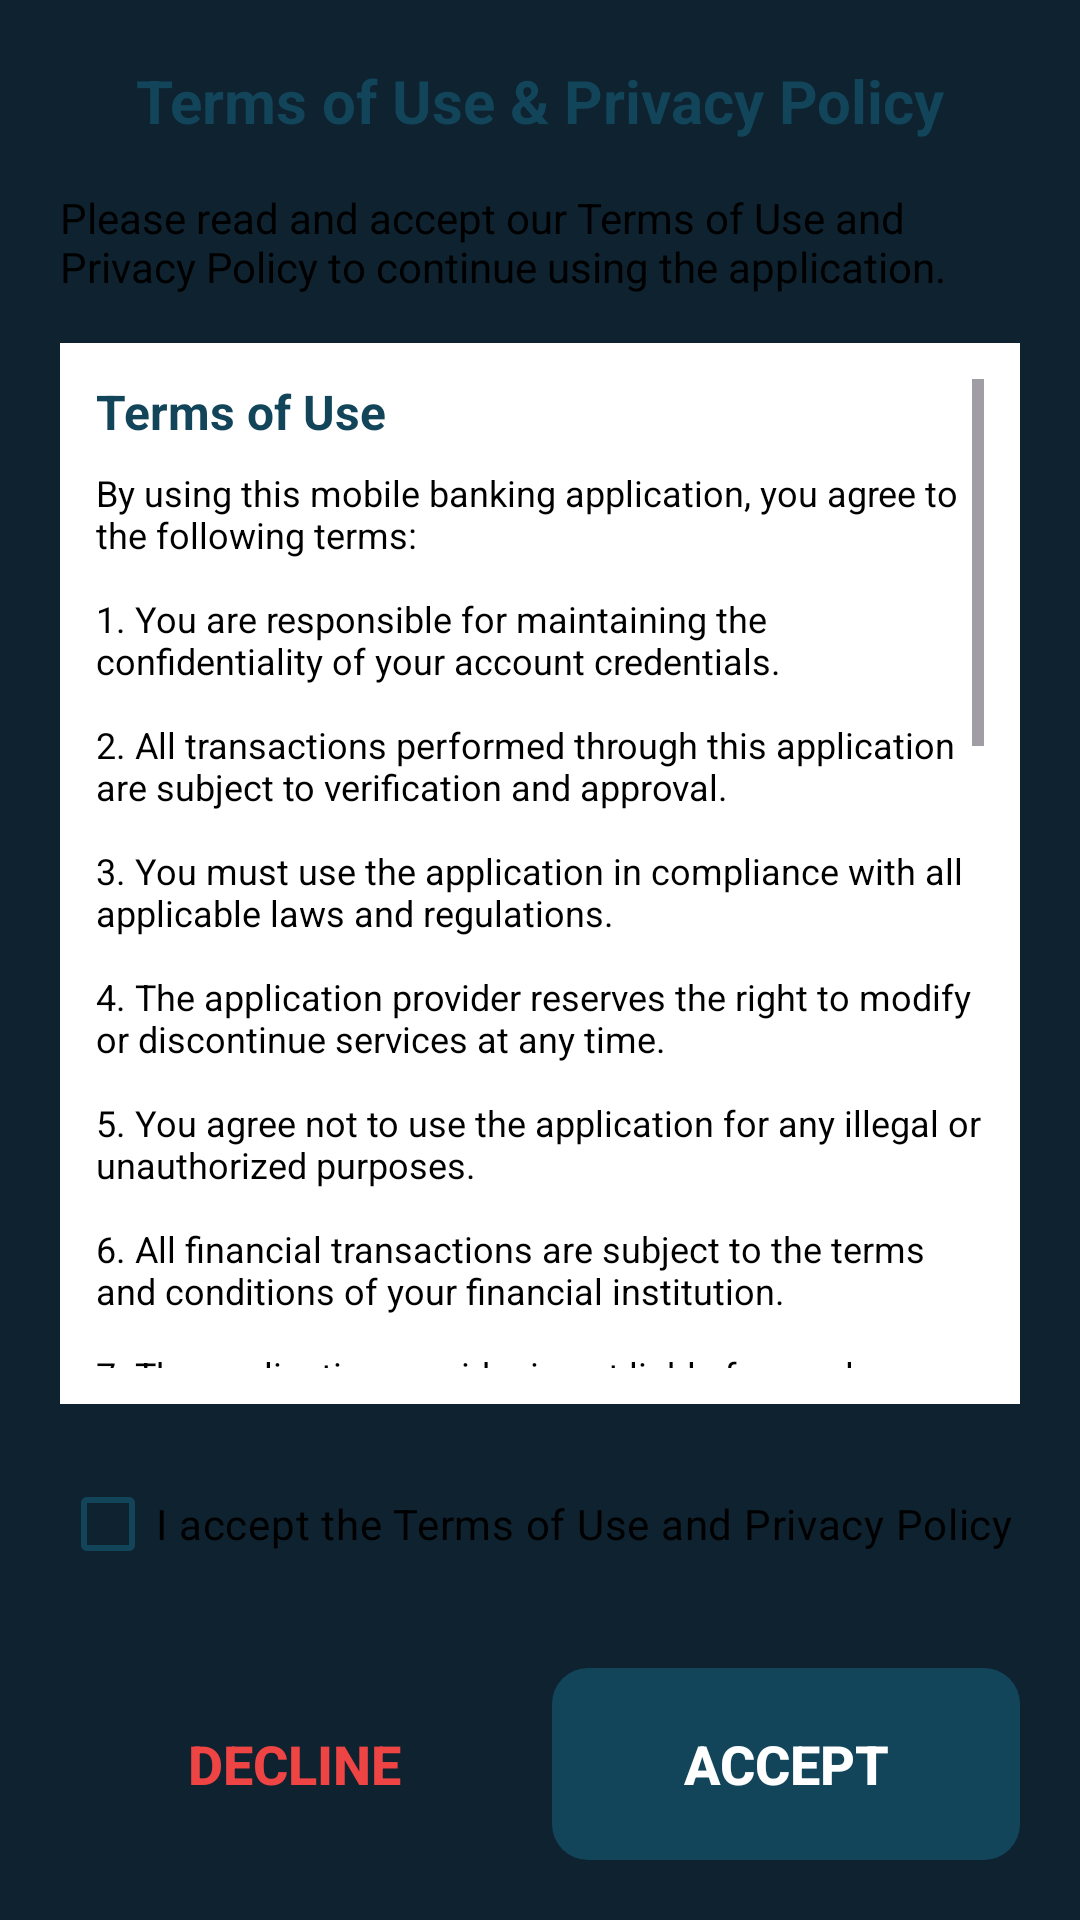

Here is an Android app screen rendered from its layout file. Give the layout XML and the strings, colors and styles it references.
<!-- AndroidManifest.xml: application theme Theme.MyApplication -->
<!-- res/layout/dialog_terms_privacy.xml -->
<?xml version="1.0" encoding="utf-8"?>
<LinearLayout xmlns:android="http://schemas.android.com/apk/res/android"
    xmlns:app="http://schemas.android.com/apk/res-auto"
    android:layout_width="match_parent"
    android:layout_height="wrap_content"
    android:orientation="vertical"
    android:padding="20dp">

    
    <TextView
        android:id="@+id/tvTitle"
        android:layout_width="match_parent"
        android:layout_height="wrap_content"
        android:text="@string/terms_and_privacy_title"
        android:textSize="20sp"
        android:textStyle="bold"
        android:textColor="@color/primary_purple"
        android:gravity="center"
        android:layout_marginBottom="16dp" />

    
    <TextView
        android:id="@+id/tvMessage"
        android:layout_width="match_parent"
        android:layout_height="wrap_content"
        android:text="@string/terms_and_privacy_message"
        android:textSize="14sp"
        android:textColor="@android:color/black"
        android:layout_marginBottom="16dp" />

    
    <ScrollView
        android:layout_width="match_parent"
        android:layout_height="0dp"
        android:layout_weight="1"
        android:maxHeight="400dp"
        android:background="@android:color/white"
        android:padding="12dp"
        android:layout_marginBottom="16dp">

        <LinearLayout
            android:layout_width="match_parent"
            android:layout_height="wrap_content"
            android:orientation="vertical">

            
            <TextView
                android:id="@+id/tvTermsTitle"
                android:layout_width="match_parent"
                android:layout_height="wrap_content"
                android:text="@string/terms_of_use"
                android:textSize="16sp"
                android:textStyle="bold"
                android:textColor="@color/primary_purple"
                android:layout_marginBottom="8dp" />

            <TextView
                android:id="@+id/tvTermsContent"
                android:layout_width="match_parent"
                android:layout_height="wrap_content"
                android:text="@string/terms_content"
                android:textSize="12sp"
                android:textColor="@android:color/black"
                android:layout_marginBottom="24dp" />

            
            <TextView
                android:id="@+id/tvPrivacyTitle"
                android:layout_width="match_parent"
                android:layout_height="wrap_content"
                android:text="@string/privacy_policy"
                android:textSize="16sp"
                android:textStyle="bold"
                android:textColor="@color/primary_purple"
                android:layout_marginBottom="8dp" />

            <TextView
                android:id="@+id/tvPrivacyContent"
                android:layout_width="match_parent"
                android:layout_height="wrap_content"
                android:text="@string/privacy_content"
                android:textSize="12sp"
                android:textColor="@android:color/black" />

        </LinearLayout>
    </ScrollView>

    
    <com.google.android.material.checkbox.MaterialCheckBox
        android:id="@+id/cbAcceptTerms"
        android:layout_width="match_parent"
        android:layout_height="wrap_content"
        android:text="@string/i_accept_terms_and_privacy"
        android:textSize="14sp"
        android:textColor="@android:color/black"
        android:layout_marginBottom="16dp"
        app:buttonTint="@color/primary_purple" />

    
    <LinearLayout
        android:layout_width="match_parent"
        android:layout_height="wrap_content"
        android:orientation="horizontal"
        android:gravity="end"
        android:paddingTop="8dp">

        <Button
            android:id="@+id/btnDecline"
            android:layout_width="0dp"
            android:layout_height="wrap_content"
            android:layout_weight="1"
            android:text="@string/decline"
            android:textSize="18sp"
            android:textStyle="bold"
            android:textColor="@color/error_red"
            android:background="@android:color/transparent"
            android:layout_marginEnd="8dp"
            android:minHeight="64dp"
            android:minWidth="120dp"
            android:paddingVertical="16dp" />

        <Button
            android:id="@+id/btnAccept"
            android:layout_width="0dp"
            android:layout_height="wrap_content"
            android:layout_weight="1"
            android:text="@string/accept"
            android:textSize="18sp"
            android:textStyle="bold"
            android:textColor="@color/white"
            android:background="@drawable/button_accept_terms"
            android:minHeight="64dp"
            android:minWidth="120dp"
            android:paddingVertical="16dp"
            android:stateListAnimator="@null" />

    </LinearLayout>

</LinearLayout>
<!-- resources referenced by this layout -->
<resources>
  <color name="error_red">#EF4444</color>
  <color name="primary_purple">#124559</color>
  <color name="white">#FFFFFFFF</color>
  <!-- drawable button_accept_terms (drawable) -->
  <?xml version="1.0" encoding="utf-8"?>
  <shape xmlns:android="http://schemas.android.com/apk/res/android"
      android:shape="rectangle">
      <solid android:color="@color/primary_purple" />
      <corners android:radius="12dp" />
  </shape>
  <string name="accept">Accept</string>
  <string name="decline">Decline</string>
  <string name="i_accept_terms_and_privacy">I accept the Terms of Use and Privacy Policy</string>
  <string name="privacy_content">Your privacy is important to us. This privacy policy explains how we collect, use, and protect your information:\n\n1. Information Collection: We collect information you provide directly, including personal details, transaction data, and device information.\n\n2. Data Usage: Your information is used to provide banking services, process transactions, improve our services, and comply with legal obligations.\n\n3. Data Security: We implement industry-standard security measures to protect your personal and financial information.\n\n4. Data Sharing: We may share your information with financial institutions, service providers, and as required by law.\n\n5. Data Retention: We retain your information as long as necessary to provide services and comply with legal requirements.\n\n6. Your Rights: You have the right to access, correct, or delete your personal information, subject to legal and operational requirements.\n\n7. Third-Party Services: Our application may contain links to third-party services with their own privacy policies.\n\n8. Updates: This privacy policy may be updated periodically. Continued use of the application constitutes acceptance of changes.</string>
  <string name="privacy_policy">Privacy Policy</string>
  <string name="terms_and_privacy_message">Please read and accept our Terms of Use and Privacy Policy to continue using the application.</string>
  <string name="terms_and_privacy_title">Terms of Use &amp; Privacy Policy</string>
  <string name="terms_content">By using this mobile banking application, you agree to the following terms:\n\n1. You are responsible for maintaining the confidentiality of your account credentials.\n\n2. All transactions performed through this application are subject to verification and approval.\n\n3. You must use the application in compliance with all applicable laws and regulations.\n\n4. The application provider reserves the right to modify or discontinue services at any time.\n\n5. You agree not to use the application for any illegal or unauthorized purposes.\n\n6. All financial transactions are subject to the terms and conditions of your financial institution.\n\n7. The application provider is not liable for any losses resulting from unauthorized access to your account.\n\n8. You must report any suspicious activity immediately to your financial institution.</string>
  <string name="terms_of_use">Terms of Use</string>
  <color name="primary_blue">#598392</color>
  <color name="primary_blue_dark">#124559</color>
  <color name="text_white">#FFFFFF</color>
  <color name="secondary_gray">#6B7280</color>
  <color name="secondary_gray_dark">#4B5563</color>
  <color name="background_light">#0E2230</color>
  <color name="background_white">#0E2230</color>
  <color name="text_primary">#EFF6E0</color>
</resources>
